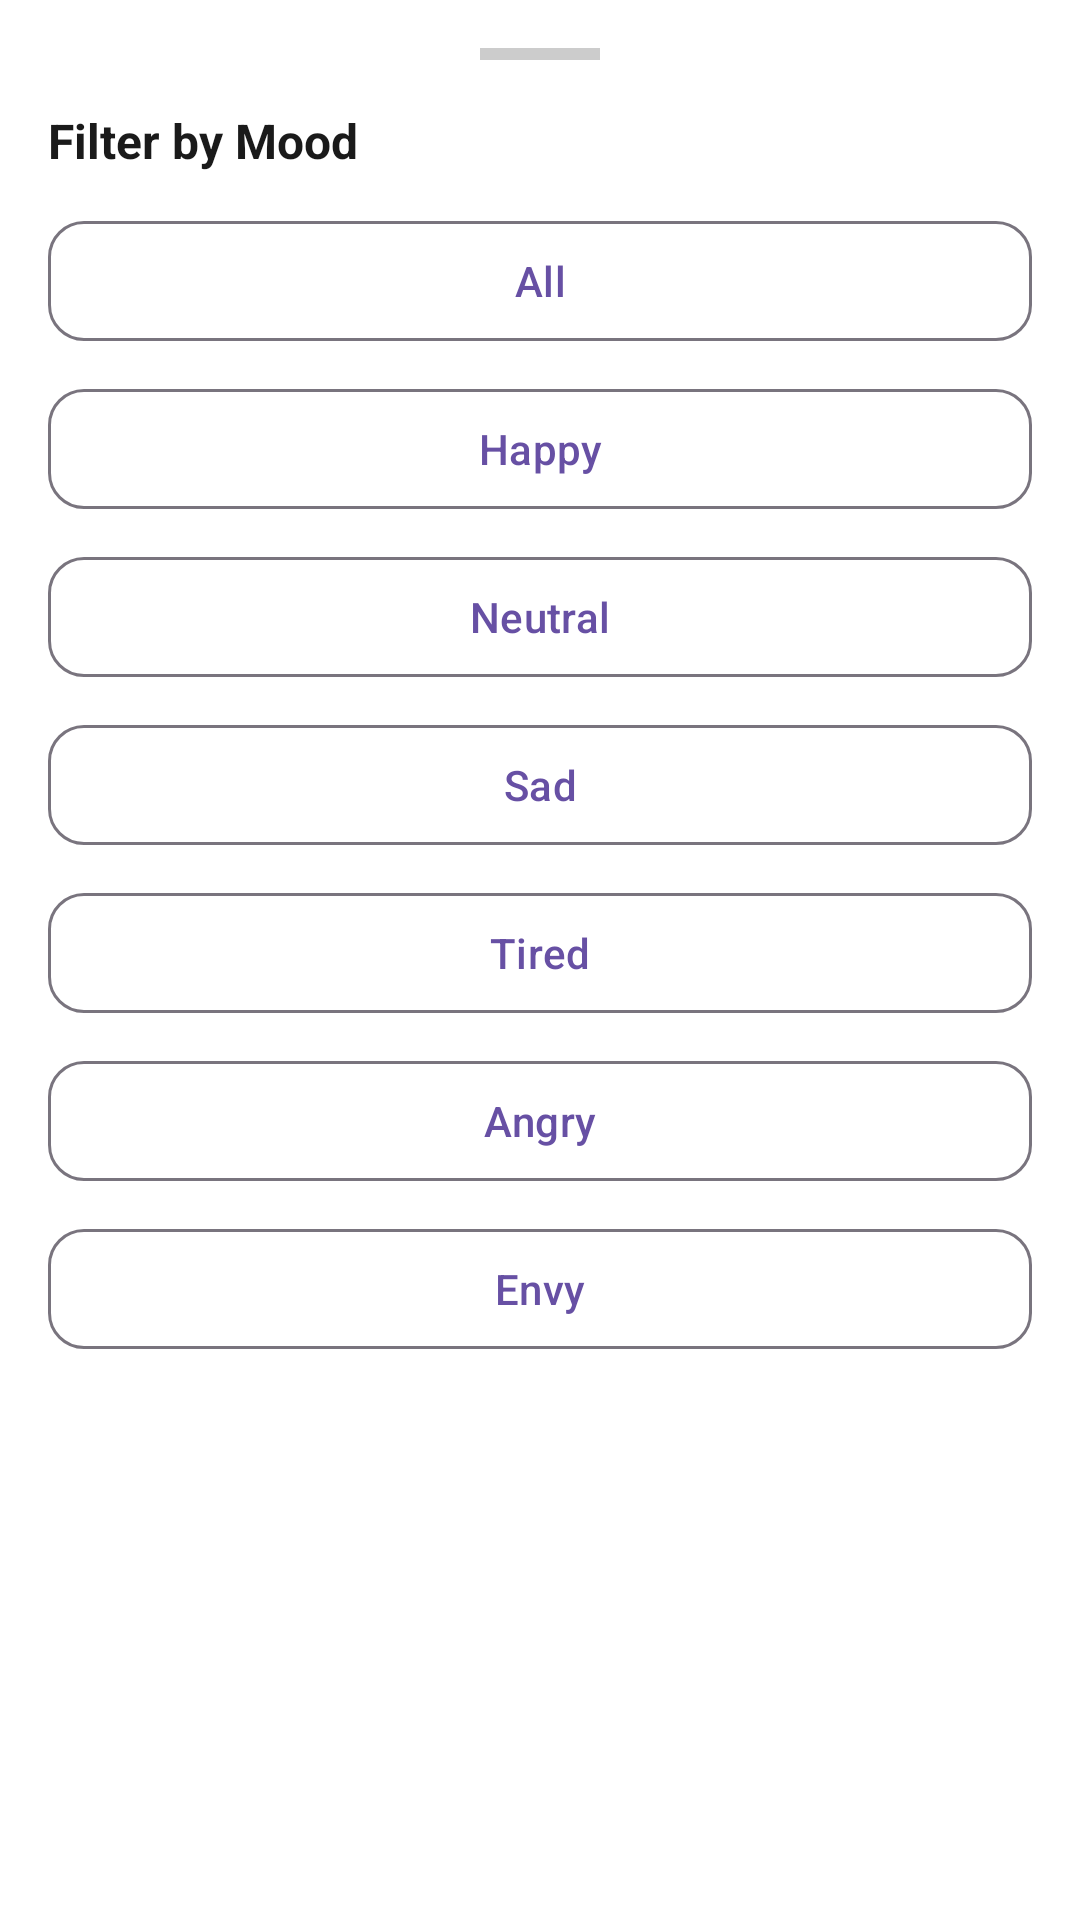

This screen was rendered from an Android layout file. Write that file and the resources it references.
<!-- AndroidManifest.xml: application theme Theme.Moji -->
<!-- res/layout/bottom_sheet_filter.xml -->
<?xml version="1.0" encoding="utf-8"?>
<LinearLayout
    xmlns:android="http://schemas.android.com/apk/res/android"
    xmlns:app="http://schemas.android.com/apk/res-auto"
    android:layout_width="match_parent"
    android:layout_height="wrap_content"
    android:orientation="vertical"
    android:padding="16dp"
    android:background="@color/white">

    <View
        android:layout_width="40dp"
        android:layout_height="4dp"
        android:background="#CCCCCC"
        android:layout_gravity="center_horizontal"
        android:layout_marginBottom="16dp"/>

    <TextView
        android:layout_width="wrap_content"
        android:layout_height="wrap_content"
        android:text="Filter by Mood"
        android:textSize="16sp"
        android:textStyle="bold"
        android:textColor="#1A1A1A"
        android:layout_marginBottom="12dp"/>

    <com.google.android.material.button.MaterialButton
        android:id="@+id/filterAll"
        style="@style/Widget.Material3.Button.OutlinedButton"
        android:layout_width="match_parent"
        android:layout_height="48dp"
        android:text="All"
        android:layout_marginBottom="8dp"
        app:cornerRadius="12dp"/>

    <com.google.android.material.button.MaterialButton
        android:id="@+id/filterHappy"
        style="@style/Widget.Material3.Button.OutlinedButton"
        android:layout_width="match_parent"
        android:layout_height="48dp"
        android:text="Happy"
        android:layout_marginBottom="8dp"
        app:cornerRadius="12dp"/>

    <com.google.android.material.button.MaterialButton
        android:id="@+id/filterNeutral"
        style="@style/Widget.Material3.Button.OutlinedButton"
        android:layout_width="match_parent"
        android:layout_height="48dp"
        android:text="Neutral"
        android:layout_marginBottom="8dp"
        app:cornerRadius="12dp"/>

    <com.google.android.material.button.MaterialButton
        android:id="@+id/filterSad"
        style="@style/Widget.Material3.Button.OutlinedButton"
        android:layout_width="match_parent"
        android:layout_height="48dp"
        android:text="Sad"
        android:layout_marginBottom="8dp"
        app:cornerRadius="12dp"/>

    <com.google.android.material.button.MaterialButton
        android:id="@+id/filterTired"
        style="@style/Widget.Material3.Button.OutlinedButton"
        android:layout_width="match_parent"
        android:layout_height="48dp"
        android:text="Tired"
        android:layout_marginBottom="8dp"
        app:cornerRadius="12dp"/>

    <com.google.android.material.button.MaterialButton
        android:id="@+id/filterAngry"
        style="@style/Widget.Material3.Button.OutlinedButton"
        android:layout_width="match_parent"
        android:layout_height="48dp"
        android:text="Angry"
        android:layout_marginBottom="8dp"
        app:cornerRadius="12dp"/>

    <com.google.android.material.button.MaterialButton
        android:id="@+id/filterEnvy"
        style="@style/Widget.Material3.Button.OutlinedButton"
        android:layout_width="match_parent"
        android:layout_height="48dp"
        android:text="Envy"
        android:layout_marginBottom="8dp"
        app:cornerRadius="12dp"/>

</LinearLayout>
<!-- resources referenced by this layout -->
<resources>
  <color name="white">#FFFFFFFF</color>
  <style name="Theme.Moji" parent="Base.Theme.Moji" />
  <style name="Base.Theme.Moji" parent="Theme.Material3.DayNight.NoActionBar">
          
          
      </style>
</resources>
